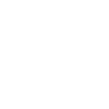
t = 0.00 s
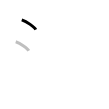
t = 1.25 s
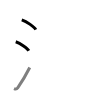
t = 2.50 s
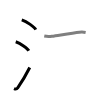
t = 3.50 s
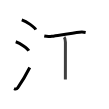
t = 4.75 s
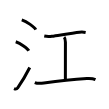
t = 6.00 s

The animated SVG that drew these frames (rendered in a browser with its animation timeline set to each time). Animation: 6 SMIL elements (animate=6); one cycle of 6.00 s.

<svg width="109px" height="109px" viewBox="0 0 px 109px" xmlns="http://www.w3.org/2000/svg" xmlns:xlink="http://www.w3.org/1999/xlink" xml:space="preserve" version="1.1"  baseProfile="full">
<path d="M21.76,19.88c4.94,1.71,12.75,7.05,13.99,9.72" style="fill:none;stroke:black;stroke-width:3;opacity:0">
  <animate attributeType="CSS" attributeName="opacity" from="0" to="1" begin="0s" dur="1s" repeatCount="Indefinite" fill="freeze" />
</path>
<path d="M15.75,41.75c4.59,1.59,11.85,6.53,13,9" style="fill:none;stroke:black;stroke-width:3;opacity:0">
  <animate attributeType="CSS" attributeName="opacity" from="0" to="1" begin="1s" dur="1s" repeatCount="Indefinite" fill="freeze" />
</path>
<path d="M14.02,88.62c1.39,0.58,2.83,0.38,3.67-0.81C20.71,83.5,27,72.99,29.75,67.5" style="fill:none;stroke:black;stroke-width:3;opacity:0">
  <animate attributeType="CSS" attributeName="opacity" from="0" to="1" begin="2s" dur="1s" repeatCount="Indefinite" fill="freeze" />
</path>
<path d="M44.26,36.06c2.74,0.56,5.66,0.47,7.69,0.18c6.86-0.97,20.58-3.25,27.54-4c1.9-0.21,4.38-0.12,6.14,0.21" style="fill:none;stroke:black;stroke-width:3;opacity:0">
  <animate attributeType="CSS" attributeName="opacity" from="0" to="1" begin="3s" dur="1s" repeatCount="Indefinite" fill="freeze" />
</path>
<path d="M64.1,37.12c1.08,1.08,1.32,2.51,1.32,5.23c0,10.16-0.05,28.59-0.05,37.03" style="fill:none;stroke:black;stroke-width:3;opacity:0">
  <animate attributeType="CSS" attributeName="opacity" from="0" to="1" begin="4s" dur="1s" repeatCount="Indefinite" fill="freeze" />
</path>
<path d="M34.77,82.59c2.61,1.03,6.42,0.82,9.11,0.46c13.62-1.81,28.24-3.43,42.99-4.45c2.59-0.18,6.16-0.01,8.6,1.1" style="fill:none;stroke:black;stroke-width:3;opacity:0">
  <animate attributeType="CSS" attributeName="opacity" from="0" to="1" begin="5s" dur="1s" repeatCount="Indefinite" fill="freeze" />
</path>
</svg>
